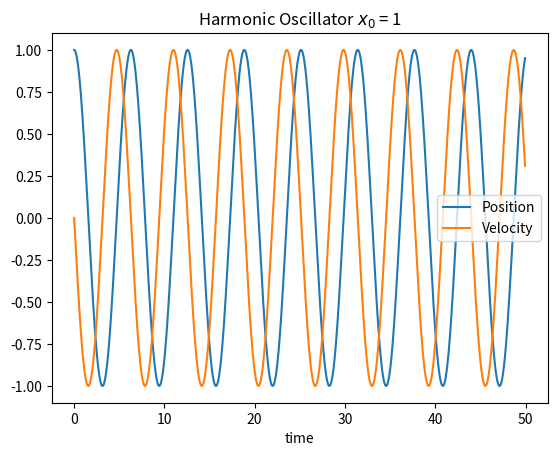

The script that saved this image: (Note: this script raises an exception after producing the figure.)
import numpy as np
import scipy
import matplotlib.pyplot as plt
"""
dv/dt = -w^2 x
dx/dt = v

"""
w = 1
def f(r,t):
    x = r[0]
    v = r[1]
    fx = v
    fv = - w ** 2 * x 
    return np.array([fx,fv] ,float) 
a = 0.0
b = 50.0
N = 1000
h = (b-a)/N

x0 = 1
v0 = 0

tpoints = np.arange(a,b,h)
vpoints = []
xpoints = []

r = np.array([x0, v0], float)
for t in tpoints:
    xpoints.append(r[0])
    vpoints.append(r[1])

    k1 = h*f(r,t)
    k2 = h*f(r+0.5*k1,t+0.5*h)
    k3 = h*f(r+0.5*k2,t+0.5*h)
    k4 = h*f(r+k3,t+h)
    r += (k1+2*k2+2*k3+k4)/6


fig, ax = plt.subplots()

ax.set_title("Harmonic Oscillator $x_0$ = 1")
ax.set_xlabel("time")

ax.plot(tpoints, xpoints, label = "Position")
ax.plot(tpoints, vpoints, label = "Velocity")
ax.legend()

plt.savefig("ps-9/plots/harmonic")


x0 = 2
v0 = 0

tpoints = np.arange(a,b,h)
v2points = []
x2points = []

r = np.array([x0, v0], float)
for t in tpoints:
    x2points.append(r[0])
    v2points.append(r[1])

    k1 = h*f(r,t)
    k2 = h*f(r+0.5*k1,t+0.5*h)
    k3 = h*f(r+0.5*k2,t+0.5*h)
    k4 = h*f(r+k3,t+h)
    r += (k1+2*k2+2*k3+k4)/6


fig, ax = plt.subplots()

ax.set_title("Harmonic Oscillator $x_0$ = 1 and $x_0$ = 2")
ax.set_xlabel("time")

ax.plot(tpoints, xpoints, label = "$x_0$ = 1")
ax.plot(tpoints, x2points, label = "$x_0$ = 2")
ax.legend()

plt.savefig("ps-9/plots/harmonic2initial")
"""
dv/dt = -w^2 x^3
dx/dt = v

"""
def f(r,t):
    x = r[0]
    v = r[1]
    fx = v
    fv = - w ** 2 * x ** 3 
    return np.array([fx,fv] ,float) 

a = 0.0
b = 50.0
N = 1000
h = (b-a)/N

x0 = 1
v0 = 0

tpoints = np.arange(a,b,h)
v3points = []
x3points = []

r = np.array([x0, v0], float)
for t in tpoints:
    x3points.append(r[0])
    v3points.append(r[1])

    k1 = h*f(r,t)
    k2 = h*f(r+0.5*k1,t+0.5*h)
    k3 = h*f(r+0.5*k2,t+0.5*h)
    k4 = h*f(r+k3,t+h)
    r += (k1+2*k2+2*k3+k4)/6


fig, ax = plt.subplots()

ax.set_title("Anharmonic Oscillator $x_0$ = 1")
ax.set_xlabel("time")

ax.plot(tpoints, x3points, label = "Position")
ax.plot(tpoints, v3points, label = "Velocity")
ax.legend()

plt.savefig("ps-9/plots/anharmonic")

x0 = 2
v0 = 0

tpoints = np.arange(a,b,h)
v4points = []
x4points = []

r = np.array([x0, v0], float)
for t in tpoints:
    x4points.append(r[0])
    v4points.append(r[1])

    k1 = h*f(r,t)
    k2 = h*f(r+0.5*k1,t+0.5*h)
    k3 = h*f(r+0.5*k2,t+0.5*h)
    k4 = h*f(r+k3,t+h)
    r += (k1+2*k2+2*k3+k4)/6


fig, ax = plt.subplots()

ax.set_title("Anharmonic Oscillator $x_0$ = 1 and $x_0$ = 2")
ax.set_xlabel("time")

ax.plot(tpoints, x3points, label = "$x_0$ = 1")
ax.plot(tpoints, x4points, label = "$x_0$ = 2")
ax.legend()

plt.savefig("ps-9/plots/anharmonic2initial")

fig, ax = plt.subplots()

ax.set_title("phase space plots of different oscillators")
ax.set_xlabel("x")
ax.set_ylabel("dx/dt")

ax.plot(xpoints, vpoints, label = "harmonic oscillator $x_0$ = 1")
ax.plot(x2points, v2points, label = "harmonic oscillator $x_0$ = 2")
ax.plot(x3points, v3points, label = "anharmonic oscillator $x_0$ = 1")
ax.plot(x4points, v4points, label = "anharmonic oscillator $x_0$ = 2")
ax.legend()

plt.savefig("ps-9/plots/phaseSpace")

w = 1
u = 1
def f(r,t):
    x = r[0]
    v = r[1]
    fx = v
    fv = u * v * (1 - x ** 2) - w ** 2 * x  
    return np.array([fx,fv] ,float)

 
x0 = 1
v0 = 0

a = 0.0
b = 20.0
N = 1000
h = (b-a)/N

tpoints = np.arange(a,b,h)
v5points = []
x5points = []

r = np.array([x0, v0], float)
for t in tpoints:
    x5points.append(r[0])
    v5points.append(r[1])

    k1 = h*f(r,t)
    k2 = h*f(r+0.5*k1,t+0.5*h)
    k3 = h*f(r+0.5*k2,t+0.5*h)
    k4 = h*f(r+k3,t+h)
    r += (k1+2*k2+2*k3+k4)/6

w = 1
u = 2
def f(r,t):
    x = r[0]
    v = r[1]
    fx = v
    fv = u * v * (1 - x ** 2) - w ** 2 * x  
    return np.array([fx,fv] ,float)

tpoints = np.arange(a,b,h)
v6points = []
x6points = []

r = np.array([x0, v0], float)
for t in tpoints:
    x6points.append(r[0])
    v6points.append(r[1])

    k1 = h*f(r,t)
    k2 = h*f(r+0.5*k1,t+0.5*h)
    k3 = h*f(r+0.5*k2,t+0.5*h)
    k4 = h*f(r+k3,t+h)
    r += (k1+2*k2+2*k3+k4)/6

w = 1
u = 4
def f(r,t):
    x = r[0]
    v = r[1]
    fx = v
    fv = u * v * (1 - x ** 2) - w ** 2 * x  
    return np.array([fx,fv] ,float)

tpoints = np.arange(a,b,h)
v7points = []
x7points = []

r = np.array([x0, v0], float)
for t in tpoints:
    x7points.append(r[0])
    v7points.append(r[1])

    k1 = h*f(r,t)
    k2 = h*f(r+0.5*k1,t+0.5*h)
    k3 = h*f(r+0.5*k2,t+0.5*h)
    k4 = h*f(r+k3,t+h)
    r += (k1+2*k2+2*k3+k4)/6


fig, ax = plt.subplots()

ax.set_title("Van Der Pol Phase Space Plot")
ax.set_xlabel("position")
ax.set_ylabel("velocity")

ax.plot(x5points, v5points, label = "$\mu = 1$")
ax.plot(x6points, v6points, label = "$\mu = 2$")
ax.plot(x7points, v7points, label = "$\mu = 4$")

ax.legend()

plt.savefig("ps-9/plots/vanderPol")